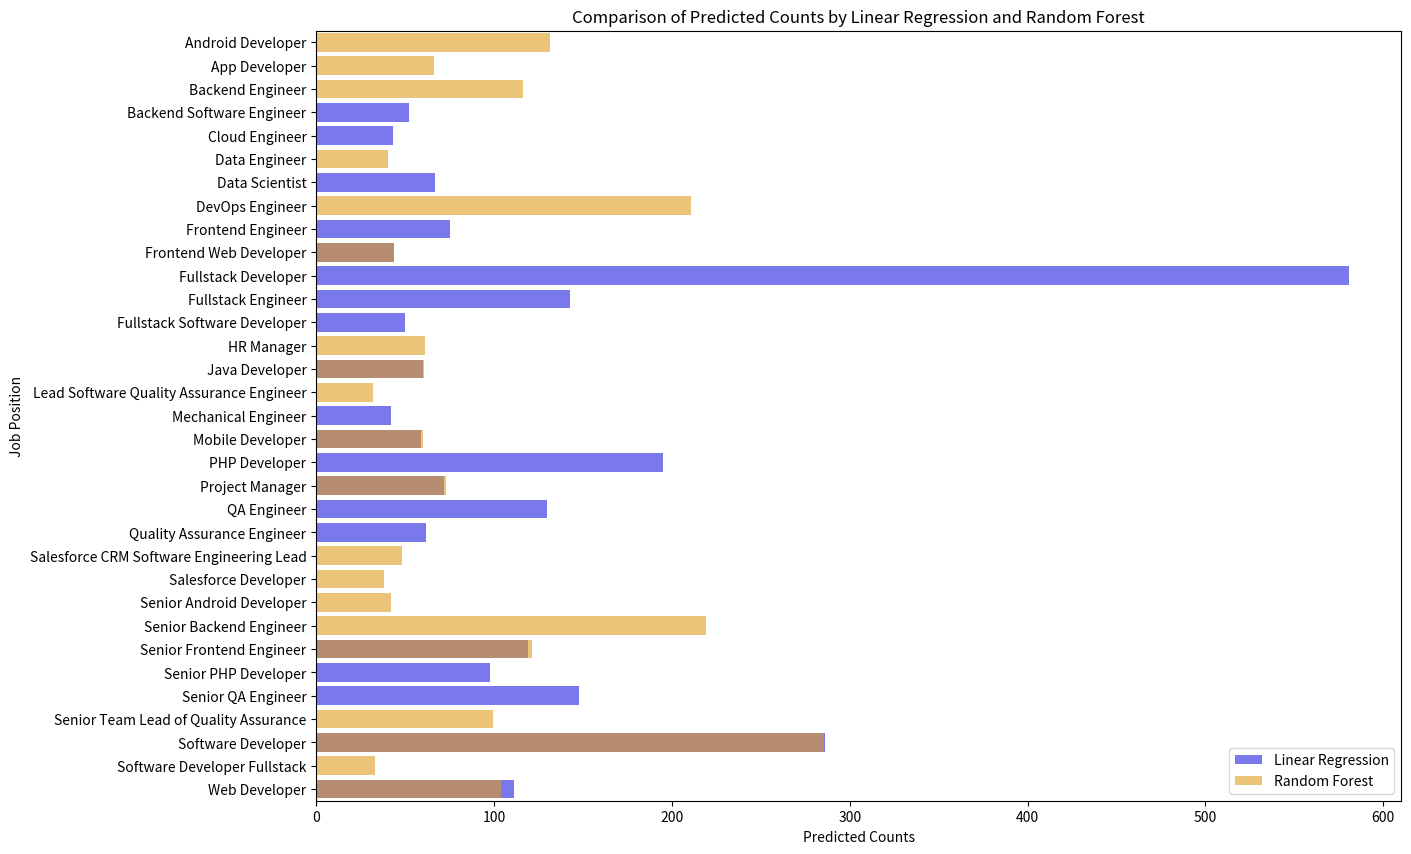

Python code for this plot:
import pandas as pd

# Data for Random Forest Predictions
random_forest_data = {
    'Position': ["Software Developer", "Senior Backend Engineer", "DevOps Engineer", "Android Developer",
                 "Senior Frontend Engineer", "Backend Engineer", "Web Developer",
                 "Senior Team Lead of Quality Assurance", "Project Manager", "App Developer",
                 "HR Manager", "Java Developer", "Mobile Developer", "Salesforce CRM Software Engineering Lead",
                 "Frontend Web Developer", "Senior Android Developer", "Data Engineer", "Salesforce Developer",
                 "Software Developer Fullstack", "Lead Software Quality Assurance Engineer"],
    'Predicted': [285.72, 219.40, 210.88, 131.58, 121.34, 116.58, 103.96, 99.17, 73.26, 65.98, 61.43, 60.45,
                  60.15, 48.11, 43.54, 42.16, 40.59, 38.07, 32.87, 32.14]
}

# Data for Linear Regression Predictions
linear_regression_data = {
    'Position': ["Fullstack Developer", "Software Developer", "PHP Developer", "Senior QA Engineer",
                 "Fullstack Engineer", "QA Engineer", "Senior Frontend Engineer", "Web Developer",
                 "Senior PHP Developer", "Frontend Engineer", "Project Manager", "Data Scientist",
                 "Quality Assurance Engineer", "Java Developer", "Mobile Developer", "Backend Software Engineer",
                 "Fullstack Software Developer", "Frontend Web Developer", "Cloud Engineer", "Mechanical Engineer"],
    'Predicted': [581.0, 286.0, 195.0, 148.0, 143.0, 130.0, 119.0, 111.0, 98.0, 75.0, 72.0, 67.0, 62.0, 60.0,
                  59.0, 52.0, 50.0, 44.0, 43.0, 42.0]
}

# Create DataFrames
rf_df = pd.DataFrame(random_forest_data)
lr_df = pd.DataFrame(linear_regression_data)

# Print Random Forest Predictions Table
print("Random Forest Predictions:")
print(rf_df.to_string(index=False))

# Print Linear Regression Predictions Table
print("\nLinear Regression Predictions:")
print(lr_df.to_string(index=False))


import matplotlib.pyplot as plt
import seaborn as sns
import pandas as pd

# Data for visualization
random_forest_data = {
    'position': ["Software Developer", "Senior Backend Engineer", "DevOps Engineer", "Android Developer",
                 "Senior Frontend Engineer", "Backend Engineer", "Web Developer",
                 "Senior Team Lead of Quality Assurance", "Project Manager", "App Developer",
                 "HR Manager", "Java Developer", "Mobile Developer", "Salesforce CRM Software Engineering Lead",
                 "Frontend Web Developer", "Senior Android Developer", "Data Engineer", "Salesforce Developer",
                 "Software Developer Fullstack", "Lead Software Quality Assurance Engineer"],
    'predicted_rf': [285.72, 219.40, 210.88, 131.58, 121.34, 116.58, 103.96, 99.17, 73.26, 65.98, 61.43, 60.45,
                     60.15, 48.11, 43.54, 42.16, 40.59, 38.07, 32.87, 32.14]
}

linear_regression_data = {
    'position': ["Fullstack Developer", "Software Developer", "PHP Developer", "Senior QA Engineer",
                 "Fullstack Engineer", "QA Engineer", "Senior Frontend Engineer", "Web Developer",
                 "Senior PHP Developer", "Frontend Engineer", "Project Manager", "Data Scientist",
                 "Quality Assurance Engineer", "Java Developer", "Mobile Developer", "Backend Software Engineer",
                 "Fullstack Software Developer", "Frontend Web Developer", "Cloud Engineer", "Mechanical Engineer"],
    'predicted_lr': [581.0, 286.0, 195.0, 148.0, 143.0, 130.0, 119.0, 111.0, 98.0, 75.0, 72.0, 67.0, 62.0, 60.0,
                     59.0, 52.0, 50.0, 44.0, 43.0, 42.0]
}

# Create DataFrames
rf_df = pd.DataFrame(random_forest_data)
lr_df = pd.DataFrame(linear_regression_data)

# Merge DataFrames on 'position'
comparison_df = pd.merge(rf_df, lr_df, on='position', how='outer')

# Plot the comparison
plt.figure(figsize=(14, 10))
sns.barplot(x='predicted_lr', y='position', data=comparison_df, color='blue', alpha=0.6, label='Linear Regression')
sns.barplot(x='predicted_rf', y='position', data=comparison_df, color='orange', alpha=0.6, label='Random Forest')
plt.xlabel('Predicted Counts')
plt.ylabel('Job Position')
plt.title('Comparison of Predicted Counts by Linear Regression and Random Forest')
plt.legend(loc='lower right')
plt.show()
